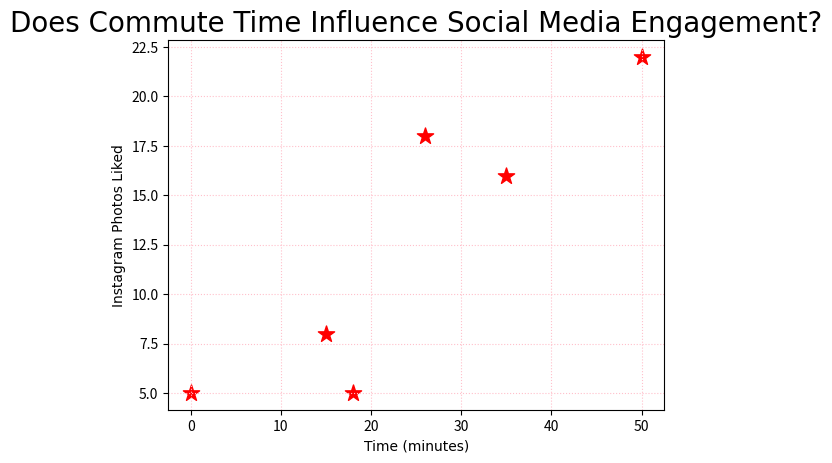

The matplotlib source for this figure:
import matplotlib.pyplot as plt

csfont = {'fontname' : 'Comic Sans MS'}
timeOnSubway= [15,50,0,35,26,18]
instaLikes= [8,22,5,16,18,5]
#x, y, color, marker, size of the marker
plt.scatter(timeOnSubway,instaLikes, color='#FF0000', marker='*', s=150)
# label, font
plt.xlabel('Time (minutes)', **csfont) #syntax for including cs font
plt.ylabel('Instagram Photos Liked', **csfont)
# label, size, font
plt.title('Does Commute Time Influence Social Media Engagement?', fontsize=20, **csfont)
# which sets appearance parameters for ticks and ticklabels- can be "major", "minor", "both"
plt.grid(which='major', color='pink',linestyle=':')
plt.show()
plt.close()

'''
(saved as simpleScatter.py) 
Documentation on style http://www.mathworks.com/help/matlab/ref/plot.html?requestedDomain=www.mathworks.com
'''
